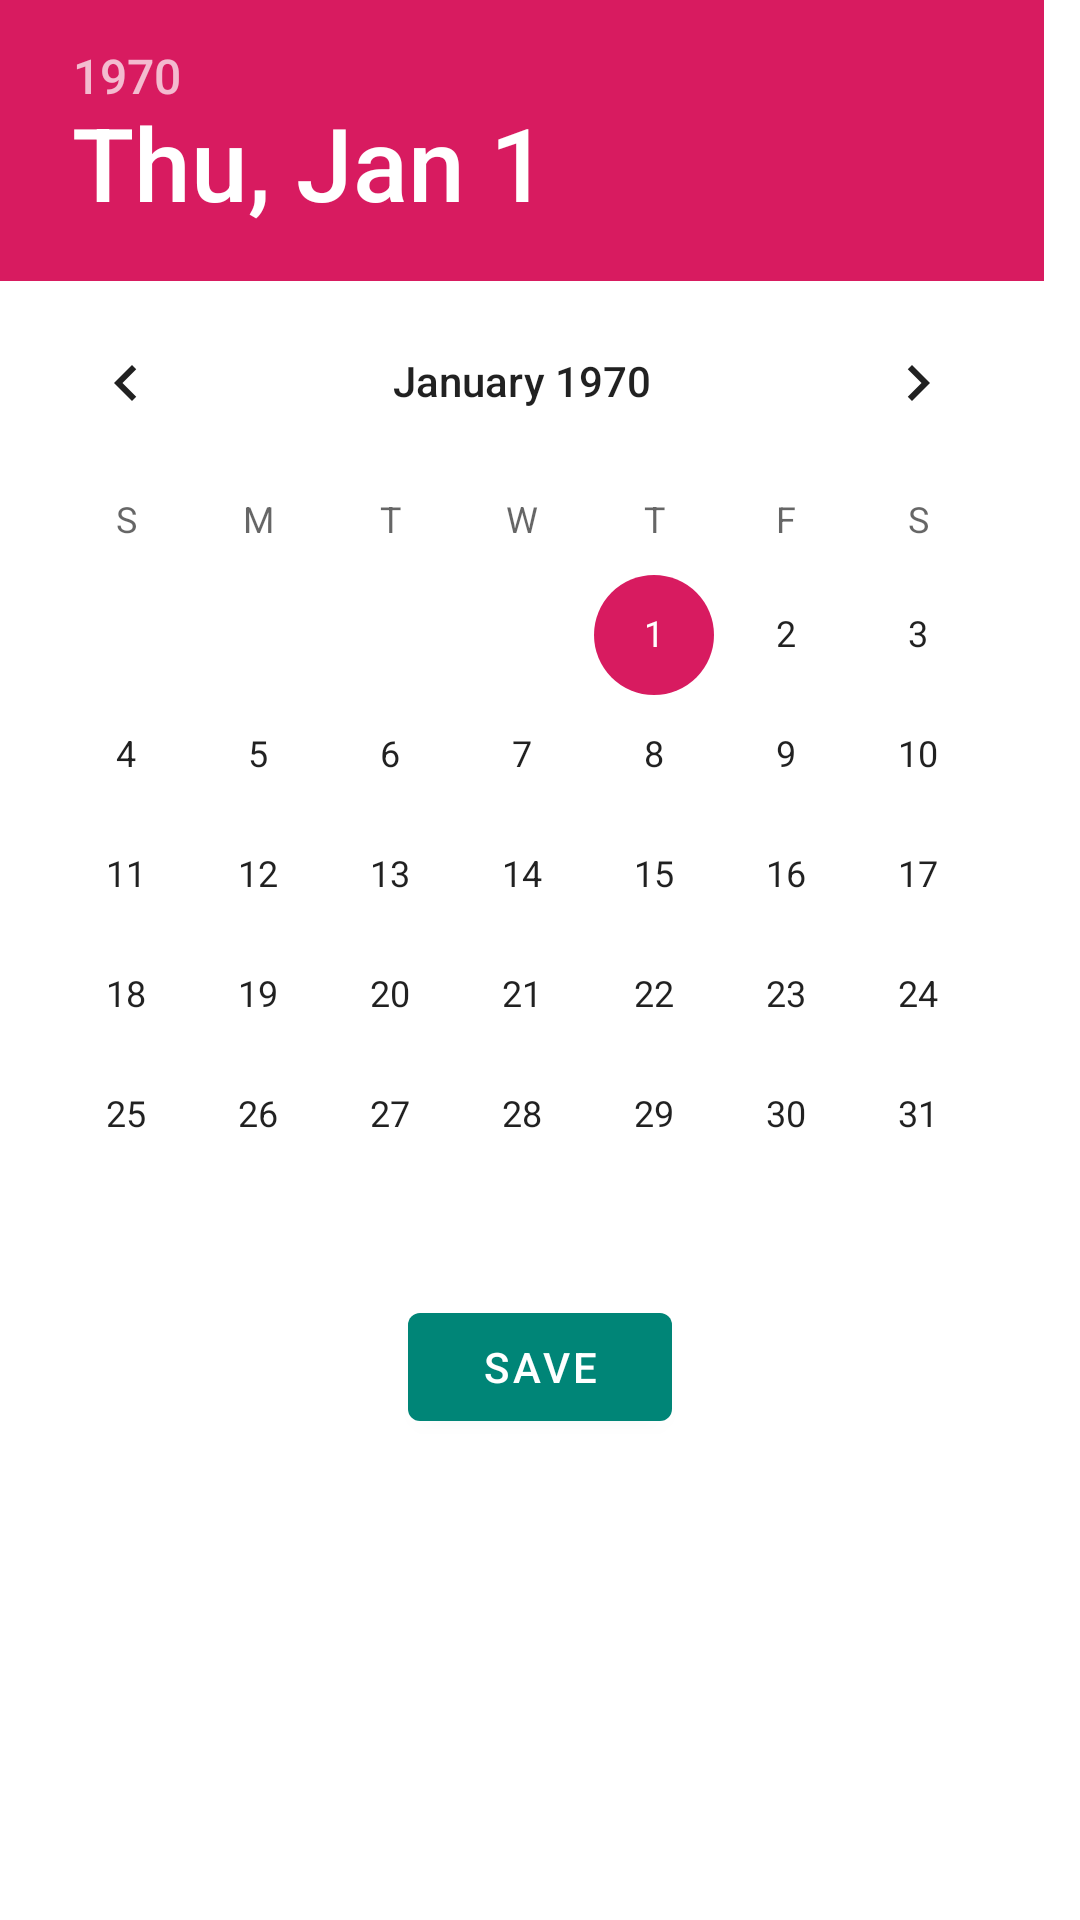

Reconstruct the res/layout file that produces this screen, plus the resources it refers to.
<!-- AndroidManifest.xml: application theme AppTheme -->
<!-- res/layout/fragment_date_picker.xml -->
<?xml version="1.0" encoding="utf-8"?>
<RelativeLayout
    android:background="#FFFFFF"
    xmlns:android="http://schemas.android.com/apk/res/android"
    xmlns:tools="http://schemas.android.com/tools"
    android:layout_width="match_parent"
    android:layout_height="match_parent"
    tools:context=".fragment.DatePickerFragment">

    <DatePicker
        android:id="@+id/date_picker"
        android:layout_width="match_parent"
        android:layout_height="wrap_content"/>

    <com.google.android.material.button.MaterialButton
        android:text="@string/save_btn"
        android:id="@+id/save_btn"
        android:layout_centerHorizontal="true"
        android:layout_below="@id/date_picker"
        android:layout_width="wrap_content"
        android:layout_height="wrap_content"/>

</RelativeLayout>
<!-- resources referenced by this layout -->
<resources>
  <string name="save_btn">Save</string>
  <style name="AppTheme" parent="Theme.MaterialComponents.Light.NoActionBar">
          
          <item name="colorPrimary">@color/colorPrimary</item>
          <item name="colorPrimaryDark">@color/colorPrimaryDark</item>
          <item name="colorAccent">@color/colorAccent</item>
      </style>
  <color name="colorPrimary">#008577</color>
  <color name="colorPrimaryDark">#00574B</color>
  <color name="colorAccent">#D81B60</color>
</resources>
